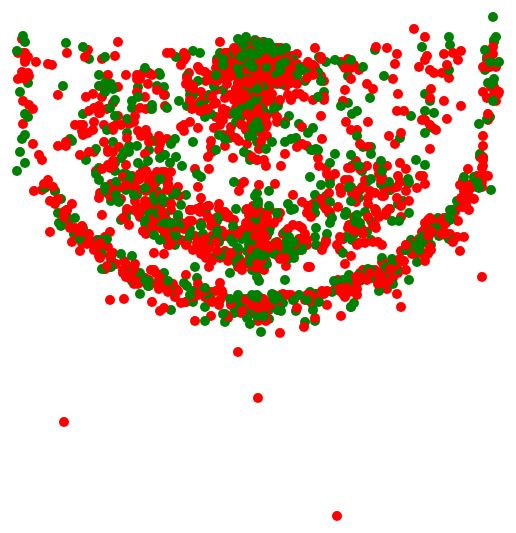
D3 v4 page, settled after 480 driven frames (8 s of simulated time); the page loaded 1 data file(s).


// ── index.js
d3.json('shots.json', (data) => {
console.log(data);
  var shots = d3.select('#app')
    .append('g')
    .attr('transform', 'translate(250, 50)')
    .selectAll('g')
    .data(data)
    .enter()
    .append('g')
    .attr('transform', (d) => `translate(${d.loc_x}, ${d.loc_y})`)
    .on("mouseover", (d, i, nodes) => {
      d3.select(nodes[i]).raise()
        .append('text')
        .attr('class', 'info')
        .text(d.player_name)
	.attr('pointer-events', 'none')
    })
    .on("mouseout", (d) => {
      d3.selectAll('.info').remove();
    })

  shots.append('circle')
    .attr('r', '5px')
    .attr('fill', (d) => d.shot_made_flag ? 'green' : 'red')
});

// Make a dropdown showing all of the players
// d3.nest()

// When a player is selected, set all of the other players' shots to an opacity of 0.1
// Use .property("value") as a getter

// Other ideas:
// Add a white rectangle behind the hover text
// Use colors to mean something else
// Filtering by something else, like shot type


### data: shots.json
[
 {
  "grid_type": "Shot Chart Detail",
  "game_id": "0021400020",
  "game_event_id": 8,
  "player_id": 201933,
  "player_name": "Blake Griffin",
  "team_id": 1610612746,
  "team_name": "Los Angeles Clippers",
  "period": 1,
  "minutes_remaining": 10,
  "seconds_remaining": 50,
  "event_type": "Missed Shot",
  "action_type": "Turnaround Hook Shot",
  "shot_type": "2PT Field Goal",
  "shot_zone_basic": "Mid-Range",
  "shot_zone_area": "Right Side(R)",
  "shot_zone_range": "8-16 ft.",
  "shot_distance": 10,
  "loc_x": 102,
  "loc_y": 17,
  "shot_attempted_flag": 1,
  "shot_made_flag": 0,
  "game_date": "20141030",
  "htm": "LAC",
  "vtm": "OKC"
 },
 {
  "grid_type": "Shot Chart Detail",
  "game_id": "0021400020",
  "game_event_id": 12,
  "player_id": 201933,
  "player_name": "Blake Griffin",
  "team_id": 1610612746,
  "team_name": "Los Angeles Clippers",
  "period": 1,
  "minutes_remaining": 10,
  "seconds_remaining": 20,
  "event_type": "Missed Shot",
  "action_type": "Jump Shot",
  "shot_type": "2PT Field Goal",
  "shot_zone_basic": "Mid-Range",
  "shot_zone_area": "Center(C)",
  "shot_zone_range": "16-24 ft.",
  "shot_distance": 21,
  "loc_x": -19,
  "loc_y": 214,
  "shot_attempted_flag": 1,
  "shot_made_flag": 0,
  "game_date": "20141030",
  "htm": "LAC",
  "vtm": "OKC"
 },
 {
  "grid_type": "Shot Chart Detail",
  "game_id": "0021400020",
  "game_event_id": 16,
  "player_id": 201933,
  "player_name": "Blake Griffin",
  "team_id": 1610612746,
  "team_name": "Los Angeles Clippers",
  "period": 1,
  "minutes_remaining": 9,
  "seconds_remaining": 48,
  "event_type": "Missed Shot",
  "action_type": "Jump Shot",
  "shot_type": "2PT Field Goal",
  "shot_zone_basic": "Restricted Area",
  "shot_zone_area": "Center(C)",
  "shot_zone_range": "Less Than 8 ft.",
  "shot_distance": 3,
  "loc_x": 24,
  "loc_y": 19,
  "shot_attempted_flag": 1,
  "shot_made_flag": 0,
  "game_date": "20141030",
  "htm": "LAC",
  "vtm": "OKC"
 },
 {
  "grid_type": "Shot Chart Detail",
  "game_id": "0021400020",
  "game_event_id": 58,
  "player_id": 201933,
  "player_name": "Blake Griffin",
  "team_id": 1610612746,
  "team_name": "Los Angeles Clippers",
  "period": 1,
  "minutes_remaining": 6,
  "seconds_remaining": 11,
  "event_type": "Missed Shot",
  "action_type": "Jump Shot",
  "shot_type": "2PT Field Goal",
  "shot_zone_basic": "Mid-Range",
  "shot_zone_area": "Left Side(L)",
  "shot_zone_range": "8-16 ft.",
  "shot_distance": 15,
  "loc_x": -95,
  "loc_y": 119,
  "shot_attempted_flag": 1,
  "shot_made_flag": 0,
  "game_date": "20141030",
  "htm": "LAC",
  "vtm": "OKC"
 },
 {
  "grid_type": "Shot Chart Detail",
  "game_id": "0021400020",
  "game_event_id": 62,
  "player_id": 201933,
  "player_name": "Blake Griffin",
  "team_id": 1610612746,
  "team_name": "Los Angeles Clippers",
  "period": 1,
  "minutes_remaining": 6,
  "seconds_remaining": 2,
  "event_type": "Missed Shot",
  "action_type": "Layup Shot",
  "shot_type": "2PT Field Goal",
  "shot_zone_basic": "Restricted Area",
  "shot_zone_area": "Center(C)",
  "shot_zone_range": "Less Than 8 ft.",
  "shot_distance": 2,
  "loc_x": 0,
  "loc_y": 26,
  "shot_attempted_flag": 1,
  "shot_made_flag": 0,
  "game_date": "20141030",
  "htm": "LAC",
  "vtm": "OKC"
 },
 {
  "grid_type": "Shot Chart Detail",
  "game_id": "0021400020",
  "game_event_id": 236,
  "player_id": 201933,
  "player_name": "Blake Griffin",
  "team_id": 1610612746,
  "team_name": "Los Angeles Clippers",
  "period": 2,
  "minutes_remaining": 4,
  "seconds_remaining": 11,
  "event_type": "Missed Shot",
  "action_type": "Layup Shot",
  "shot_type": "2PT Field Goal",
  "shot_zone_basic": "Restricted Area",
  "shot_zone_area": "Center(C)",
  "shot_zone_range": "Less Than 8 ft.",
  "shot_distance": 3,
  "loc_x": 21,
  "loc_y": 25,
  "shot_attempted_flag": 1,
  "shot_made_flag": 0,
  "game_date": "20141030",
  "htm": "LAC",
  "vtm": "OKC"
 },
 {
  "grid_type": "Shot Chart Detail",
  "game_id": "0021400020",
  "game_event_id": 263,
  "player_id": 201933,
  "player_name": "Blake Griffin",
  "team_id": 1610612746,
  "team_name": "Los Angeles Clippers",
  "period": 2,
  "minutes_remaining": 1,
  "seconds_remaining": 14,
  "event_type": "Made Shot",
  "action_type": "Running Jump Shot",
  "shot_type": "2PT Field Goal",
  "shot_zone_basic": "In The Paint (Non-RA)",
  "shot_zone_area": "Right Side(R)",
  "shot_zone_range": "8-16 ft.",
  "shot_distance": 8,
  "loc_x": 42,
  "loc_y": 71,
  "shot_attempted_flag": 1,
  "shot_made_flag": 1,
  "game_date": "20141030",
  "htm": "LAC",
  "vtm": "OKC"
 },
 {
  "grid_type": "Shot Chart Detail",
  "game_id": "0021400020",
  "game_event_id": 265,
  "player_id": 201933,
  "player_name": "Blake Griffin",
  "team_id": 1610612746,
  "team_name": "Los Angeles Clippers",
  "period": 2,
  "minutes_remaining": 0,
  "seconds_remaining": 44,
  "event_type": "Made Shot",
  "action_type": "Jump Shot",
  "shot_type": "2PT Field Goal",
  "shot_zone_basic": "Mid-Range",
  "shot_zone_area": "Center(C)",
  "shot_zone_range": "8-16 ft.",
  "shot_distance": 15,
  "loc_x": -11,
  "loc_y": 157,
  "shot_attempted_flag": 1,
  "shot_made_flag": 1,
  "game_date": "20141030",
  "htm": "LAC",
  "vtm": "OKC"
 },
 "... 2,606 more items"
]